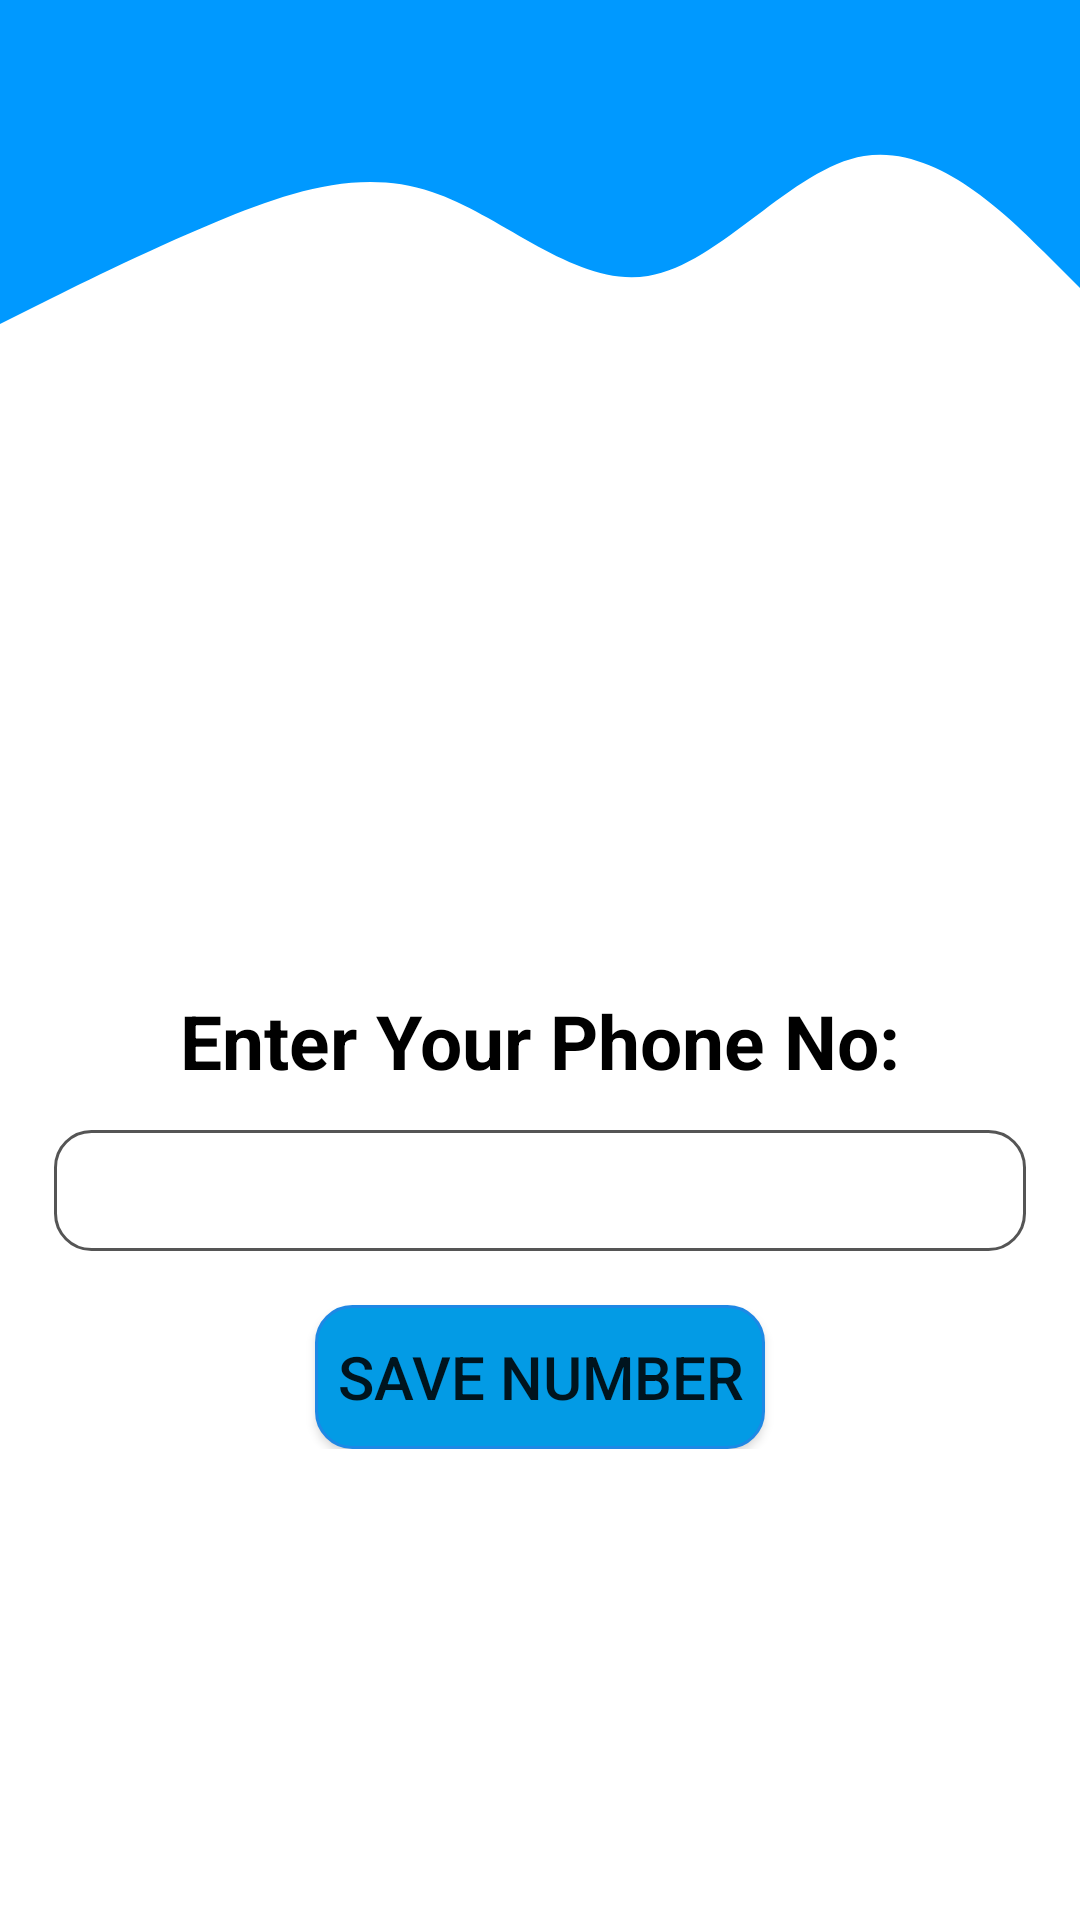

This screen was rendered from an Android layout file. Write that file and the resources it references.
<!-- AndroidManifest.xml: application theme Theme.GpsTask -->
<!-- res/layout/activity_phoneno.xml -->
<?xml version="1.0" encoding="utf-8"?>
<LinearLayout xmlns:android="http://schemas.android.com/apk/res/android"
    xmlns:app="http://schemas.android.com/apk/res-auto"
    xmlns:tools="http://schemas.android.com/tools"
    android:layout_width="match_parent"
    android:layout_height="match_parent"
   android:orientation="vertical"
    android:background="@color/white"
    tools:context=".PhonenoActivity">

<TextView
    android:layout_width="wrap_content"
    android:layout_height="wrap_content"
    android:background="@drawable/wave"/>
    <LinearLayout
        android:layout_width="match_parent"
        android:layout_height="wrap_content"
        android:orientation="vertical"
        android:layout_marginTop="200dp"
        android:padding="10dp"

        android:layout_gravity="center"
        android:gravity="center">
    <TextView
        android:layout_width="wrap_content"
        android:layout_height="wrap_content"
        android:text="Enter Your Phone No:"
        android:inputType="phone"
        android:textSize="25dp"
        android:layout_marginBottom="5dp"
        android:textStyle="bold"
        android:textColor="@color/black"
        />

    <EditText
        android:id="@+id/phoneno"
        android:layout_width="match_parent"
        android:layout_height="wrap_content"
        android:padding="8dp"
        android:layout_margin="8dp"
        android:background="@drawable/edittextboarder"
        android:textColor="@color/black" />
        <Button
            android:id="@+id/submit"
            android:layout_width="150dp"
            android:layout_height="wrap_content"
            android:layout_marginTop="10dp"
            android:text="Save Number"
            android:textSize="20dp"
            android:layout_gravity="center_horizontal"
            android:background="@drawable/btnstyle"/>
    </LinearLayout>



</LinearLayout>
<!-- resources referenced by this layout -->
<resources>
  <!-- drawable btnstyle (drawable) -->
  <?xml version="1.0" encoding="utf-8"?>
  <shape
      xmlns:android="http://schemas.android.com/apk/res/android"
      android:shape="rectangle">
      <solid
          android:color="#039BE5"/>
  
      <corners
          android:bottomRightRadius="12dp"
          android:bottomLeftRadius="12dp"
          android:topLeftRadius="12dp"
          android:topRightRadius="12dp"/>
      <stroke
          android:color="#1E88E5"
          android:width="1dp"/>
  </shape>
  <!-- drawable edittextboarder (drawable) -->
  <?xml version="1.0" encoding="utf-8"?>
  <shape
      xmlns:android="http://schemas.android.com/apk/res/android"
      android:shape="rectangle">
      <solid
          android:color="@android:color/transparent"/>
  
      <corners
          android:bottomRightRadius="12dp"
          android:bottomLeftRadius="12dp"
          android:topLeftRadius="12dp"
          android:topRightRadius="12dp"/>
      <stroke
          android:color="#555555"
          android:width="1dp"/>
  </shape>
  <!-- drawable wave (drawable) -->
  <vector xmlns:android="http://schemas.android.com/apk/res/android"
      android:width="1140dp"
      android:height="120dp"
      android:viewportWidth="1440"
      android:viewportHeight="320">
    <path
        android:pathData="M0,288L48,272C96,256 192,224 288,197.3C384,171 480,149 576,170.7C672,192 768,256 864,245.3C960,235 1056,149 1152,138.7C1248,128 1344,192 1392,224L1440,256L1440,0L1392,0C1344,0 1248,0 1152,0C1056,0 960,0 864,0C768,0 672,0 576,0C480,0 384,0 288,0C192,0 96,0 48,0L0,0Z"
        android:fillColor="#0099ff"/>
  </vector>
  <style name="Theme.GpsTask" parent="Theme.MaterialComponents.DayNight.DarkActionBar">
          
          <item name="colorPrimary">@color/purple_500</item>
          <item name="colorPrimaryVariant">@color/purple_700</item>
          <item name="colorOnPrimary">@color/white</item>
          
          <item name="colorSecondary">@color/teal_200</item>
          <item name="colorSecondaryVariant">@color/teal_700</item>
          <item name="colorOnSecondary">@color/black</item>
          
          <item name="android:statusBarColor">?attr/colorPrimaryVariant</item>
          
      </style>
  <!-- not gathered from this repository: default colours our renderer supplied (Android Studio template values) -->
  <color name="purple_500">#FF6200EE</color>
  <color name="purple_700">#FF3700B3</color>
  <color name="teal_200">#FF03DAC5</color>
  <color name="teal_700">#FF018786</color>
  <color name="black">#FF000000</color>
  <color name="white">#FFFFFFFF</color>
</resources>
